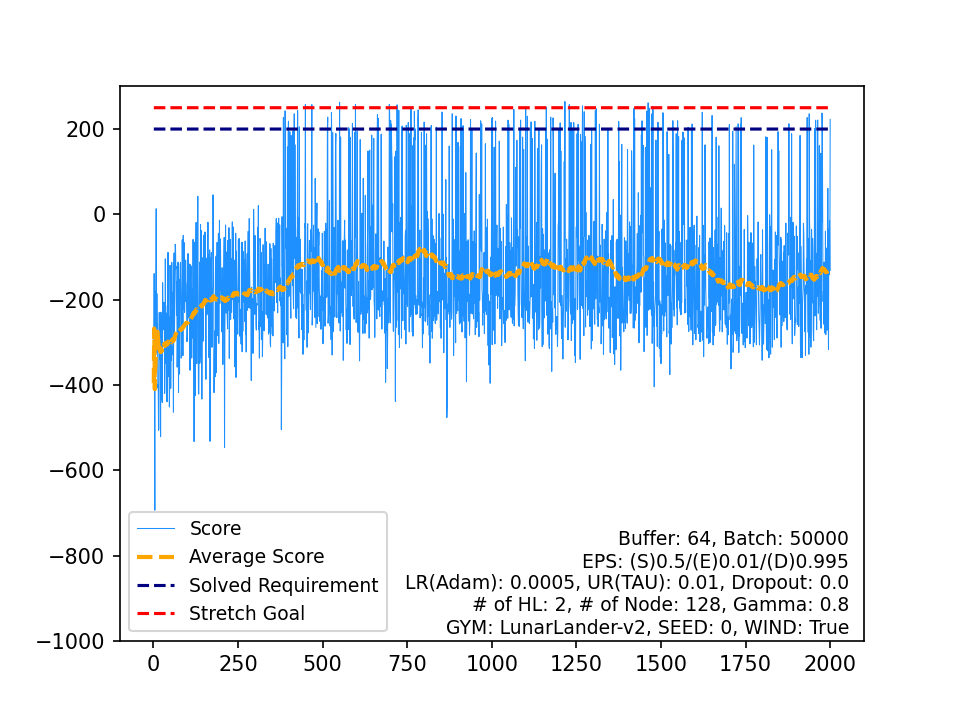

Values plotted in this chart, from the file beside it:
, Score, Average Score, Timestamp, Solved Requirement, Stretch Goal
0, -396.2, -396.2, 80, 200, 250
1, -138.9, -267.6, 57, 200, 250
2, -410.7, -315.3, 144, 200, 250
3, -693.8, -409.9, 141, 200, 250
4, -180.2, -364, 67, 200, 250
5, -285.1, -350.8, 95, 200, 250
6, -183.7, -326.9, 59, 200, 250
7, 13.17, -284.4, 61, 200, 250
8, -324.8, -288.9, 98, 200, 250
9, -185.8, -278.6, 90, 200, 250
10, -263.2, -277.2, 95, 200, 250
11, -255.8, -275.4, 106, 200, 250
12, -406.9, -285.5, 141, 200, 250
13, -399.1, -293.7, 97, 200, 250
14, -506.4, -307.8, 162, 200, 250
15, -503.2, -320, 102, 200, 250
16, -230.3, -314.8, 72, 200, 250
17, -338.1, -316.1, 130, 200, 250
18, -340.4, -317.3, 133, 200, 250
19, -232.8, -313.1, 128, 200, 250
20, -521.4, -323, 136, 200, 250
21, -229.4, -318.8, 82, 200, 250
22, -258.5, -316.2, 215, 200, 250
23, -434.8, -321.1, 103, 200, 250
24, -245.5, -318.1, 88, 200, 250
25, -441.2, -322.8, 122, 200, 250
26, -160.4, -316.8, 160, 200, 250
27, -249.8, -314.4, 111, 200, 250
28, -270.6, -312.9, 115, 200, 250
29, -210.4, -309.5, 146, 200, 250
30, -206.2, -306.1, 131, 200, 250
31, -225.4, -303.6, 95, 200, 250
32, -419.8, -307.1, 185, 200, 250
33, -360.3, -308.7, 164, 200, 250
34, -104.3, -302.9, 154, 200, 250
35, -274.8, -302.1, 133, 200, 250
36, -350, -303.4, 119, 200, 250
37, -327.8, -304, 97, 200, 250
38, -231.6, -302.2, 134, 200, 250
39, -439.6, -305.6, 212, 200, 250
40, -214.6, -303.4, 165, 200, 250
41, -303.3, -303.4, 188, 200, 250
42, -89.12, -298.4, 153, 200, 250
43, -379.9, -300.2, 141, 200, 250
44, -238.6, -298.9, 154, 200, 250
45, -306.2, -299, 278, 200, 250
46, -451.8, -302.3, 138, 200, 250
47, -380.3, -303.9, 131, 200, 250
48, -119.5, -300.2, 258, 200, 250
49, -226.1, -298.7, 124, 200, 250
50, -407.9, -300.8, 119, 200, 250
51, -223.7, -299.3, 230, 200, 250
52, -342.2, -300.1, 126, 200, 250
53, -112.9, -296.7, 157, 200, 250
54, -210.1, -295.1, 108, 200, 250
55, -182.7, -293.1, 320, 200, 250
56, -329.3, -293.7, 147, 200, 250
57, -310, -294, 356, 200, 250
58, -463.9, -296.9, 151, 200, 250
59, -133.2, -294.2, 116, 200, 250
... 1,940 more rows
